Run: headless pygame with SDL's dummy video driver; simulated clock (each Clock.tick advances the game by its frame time, no real sleeping); random seed 0; keys injected as events and as key.get_pressed() state; no mouse input.
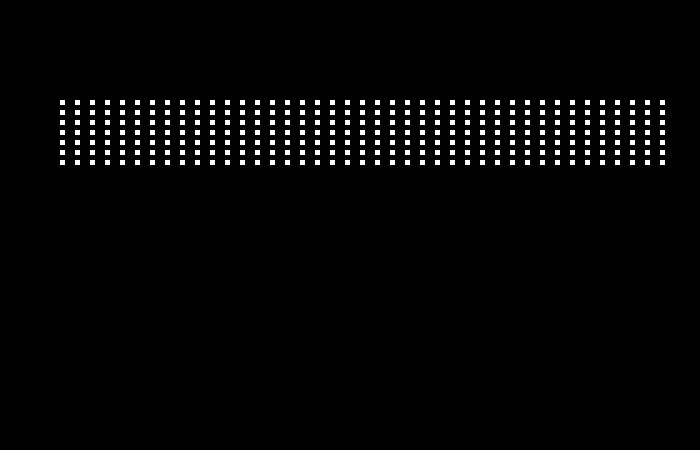
Frame 1 of 4 · flips 1–60 · no input
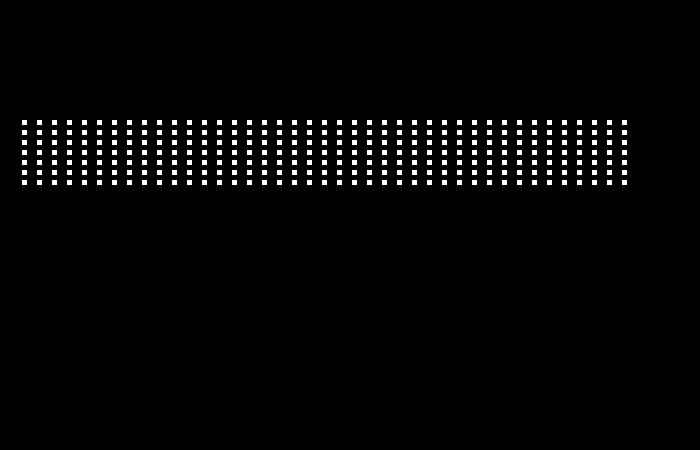
Frame 2 of 4 · flips 61–180 · tapped SPACE, RETURN · held RIGHT (→), D
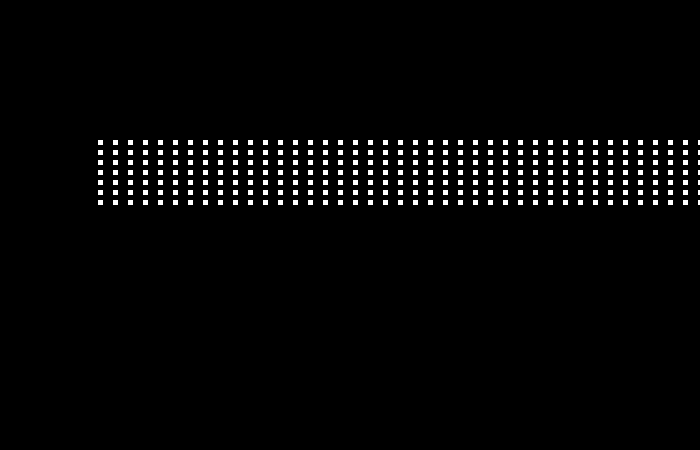
Frame 3 of 4 · flips 181–300 · held DOWN (↓), S
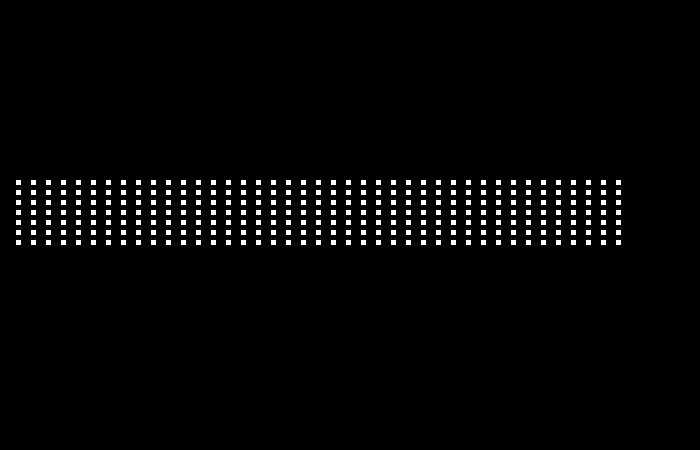
Frame 4 of 4 · flips 301–420 · held LEFT (←), A, UP (↑), W

The pygame program that drew these frames:

import pygame
import random

# Define some colors
BLACK = 0x000000
WHITE = 0xFFFFFF
class bot:
    def __init__(self,x_pos,y_pos,velocity,size) -> None:
        self.x = x_pos
        self.y = y_pos
        self.vel = velocity
        self.size = size
    #endrecord





xcoord = 0
ycoord = 100
bot_v = 1
count = 0

pygame.init()

# Set the width and height of the screen [width, height]
size = (700, 450)
screen = pygame.display.set_mode(size)

pygame.display.set_caption("Space Invaders")


rows = 287
arr = [None for j in range(rows)]  

  

for row in range(rows):  
     arr[row] = bot(xcoord,ycoord,3,5)
     xcoord = xcoord + 15
     if xcoord > 600:
        xcoord = 0
        ycoord = ycoord + 10
     
#next row       
print(arr)  



done = False


clock = pygame.time.Clock()

# -------- Main Program Loop -----------
while not done:
    # --- Main event loop
    for event in pygame.event.get():
        if event.type == pygame.QUIT:
            done = True

    

    
    screen.fill(BLACK)
    
    for i in range(len(arr)):
            arr[i].x += bot_v
    count  = count + 1

    if count > 100:
        count = 0
        bot_v *= -1
        for i in range(len(arr)):
            arr[i].y += 20
            
    for i in range(len(arr)):
        pygame.draw.rect(screen, WHITE, (arr[i].x,arr[i].y,arr[i].size,arr[i].size)) 


    
    pygame.display.flip()

    
    clock.tick(60)


pygame.quit()
